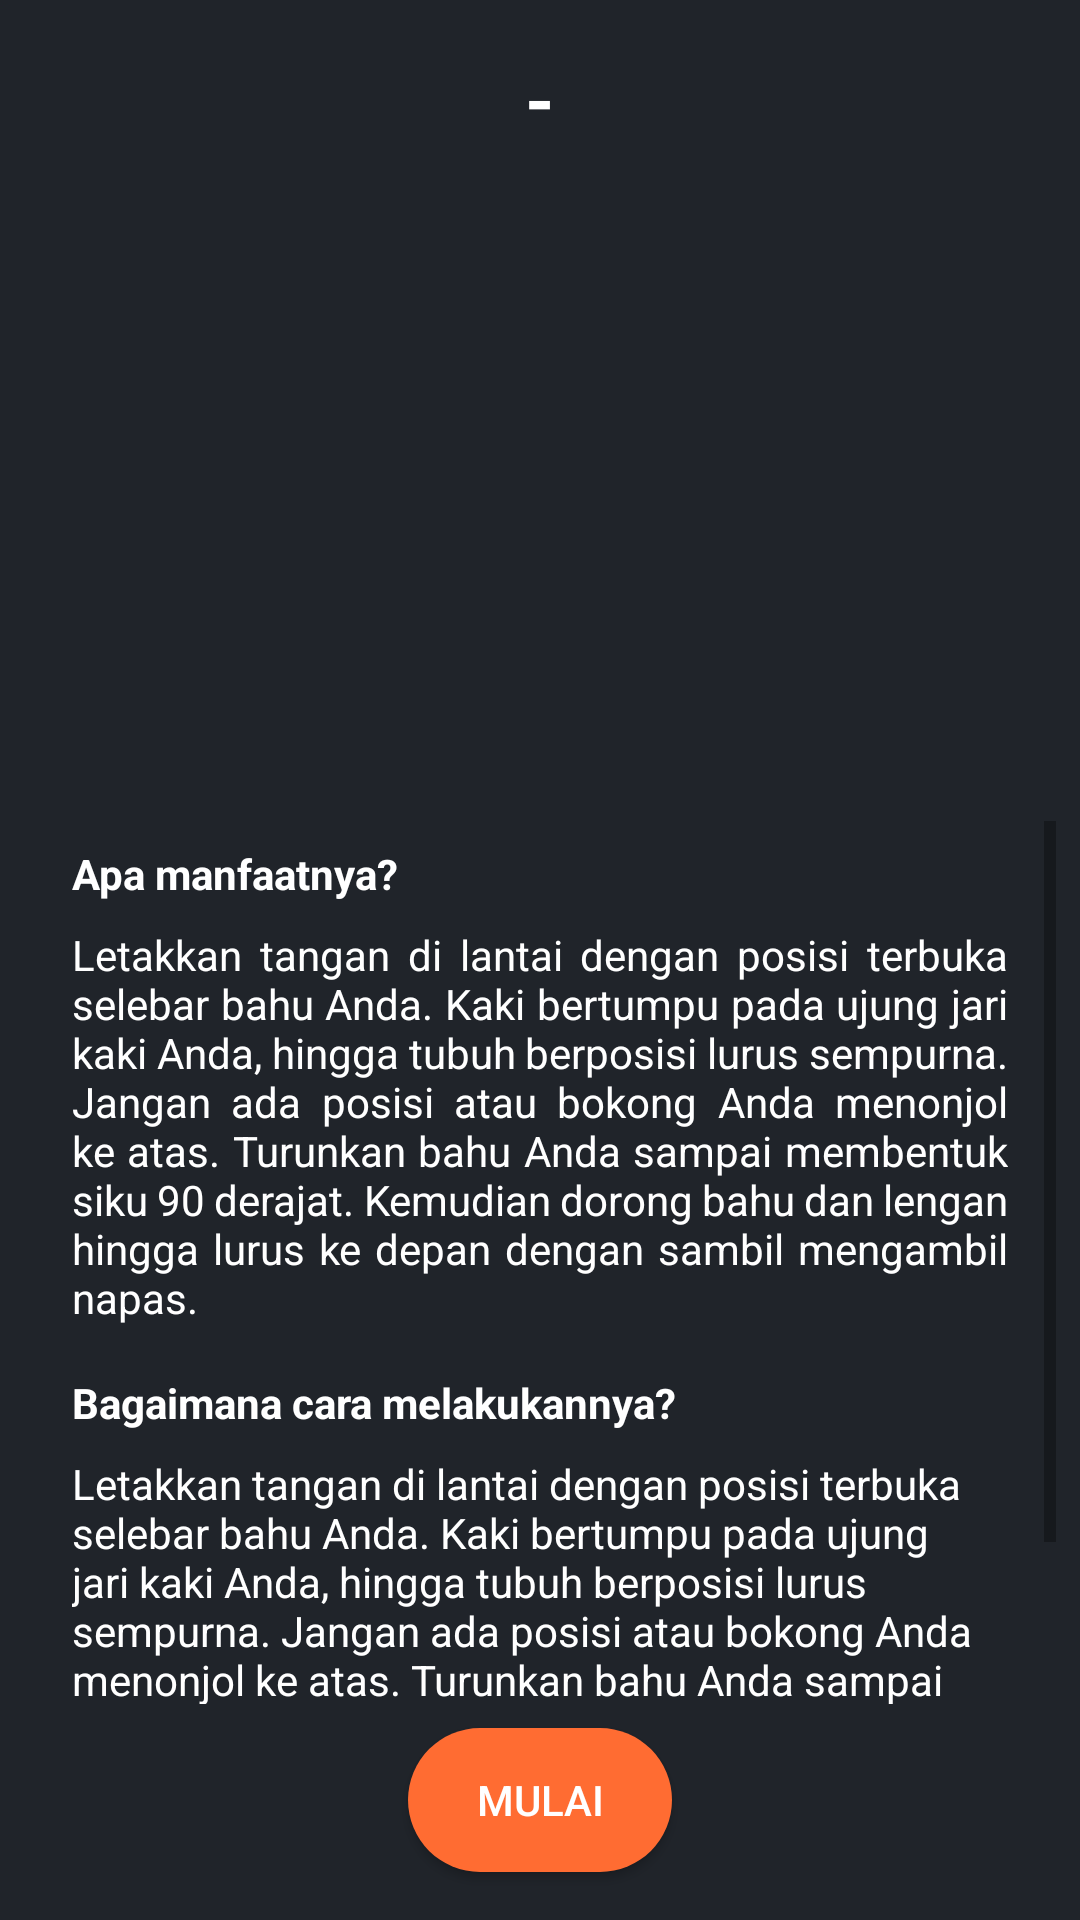

Produce the Android XML layout that renders to this screen, including the resource entries it uses.
<!-- AndroidManifest.xml: application theme AppTheme -->
<!-- res/layout/activity_review.xml -->
<?xml version="1.0" encoding="utf-8"?>
<androidx.constraintlayout.widget.ConstraintLayout xmlns:android="http://schemas.android.com/apk/res/android"
    xmlns:app="http://schemas.android.com/apk/res-auto"
    xmlns:tools="http://schemas.android.com/tools"
    android:layout_width="match_parent"
    android:background="@color/background"
    android:layout_height="match_parent"
    tools:context=".ReviewActivity">

    <Button
        android:id="@+id/mulai_button"
        android:layout_width="wrap_content"
        android:layout_height="wrap_content"
        android:layout_marginBottom="16dp"
        android:text="Mulai"
        android:textColor="@color/white"
        android:onClick="mulaiExercise"
        android:background="@drawable/bg_button"
        app:layout_constraintBottom_toBottomOf="parent"
        app:layout_constraintEnd_toEndOf="parent"
        app:layout_constraintStart_toStartOf="parent"
        app:srcCompat="@drawable/next" />

    <TextView
        android:id="@+id/judul_gerakan"
        android:layout_width="wrap_content"
        android:layout_height="wrap_content"
        android:layout_marginTop="16dp"
        android:text="-"
        android:textColor="@color/white"
        android:textSize="25dp"
        android:textStyle="bold"
        app:layout_constraintEnd_toEndOf="parent"
        app:layout_constraintStart_toStartOf="parent"
        app:layout_constraintTop_toTopOf="parent" />

    <ScrollView
        android:id="@+id/scrollView2"
        android:layout_width="match_parent"
        android:layout_height="0dp"
        android:layout_marginStart="8dp"
        android:layout_marginEnd="8dp"
        android:layout_marginBottom="8dp"
        android:layout_marginTop="8dp"
        android:background="@drawable/stroke_bottom_list"
        app:layout_constraintBottom_toTopOf="@+id/mulai_button"
        app:layout_constraintEnd_toEndOf="parent"
        app:layout_constraintStart_toStartOf="parent"
        app:layout_constraintTop_toBottomOf="@id/imageView2">

        <androidx.constraintlayout.widget.ConstraintLayout
            android:layout_width="match_parent"
            android:layout_height="wrap_content"
            android:background="@color/background"
            app:layout_constraintBottom_toTopOf="@id/mulai_button">

            <TextView
                android:id="@+id/manfaat"
                android:layout_width="0dp"
                android:layout_height="wrap_content"
                android:layout_marginStart="8dp"
                android:layout_marginTop="8dp"
                android:layout_marginEnd="8dp"
                android:paddingLeft="8dp"
                android:paddingRight="8dp"
                android:text="Apa manfaatnya?"
                android:textSize="14dp"
                android:textStyle="bold"
                android:textColor="@color/white"
                app:layout_constraintEnd_toEndOf="parent"
                app:layout_constraintStart_toStartOf="parent"
                app:layout_constraintTop_toTopOf="parent" />

            <TextView
                android:id="@+id/tv_manfaat"
                android:layout_width="match_parent"
                android:layout_height="wrap_content"
                android:layout_marginStart="8dp"
                android:layout_marginEnd="8dp"
                android:justificationMode="inter_word"
                android:padding="8dp"
                android:textColor="@color/white"
                android:text="Letakkan tangan di lantai dengan posisi terbuka selebar bahu Anda. Kaki bertumpu pada ujung jari kaki Anda, hingga tubuh berposisi lurus sempurna. Jangan ada posisi atau bokong Anda menonjol ke atas. Turunkan bahu Anda sampai membentuk siku 90 derajat. Kemudian dorong bahu dan lengan hingga lurus ke depan dengan sambil mengambil napas."
                app:layout_constraintEnd_toEndOf="parent"
                app:layout_constraintStart_toStartOf="parent"
                app:layout_constraintTop_toBottomOf="@+id/manfaat" />

            <TextView
                android:id="@+id/cara_melakukan"
                android:layout_width="0dp"
                android:layout_height="wrap_content"
                android:layout_marginStart="8dp"
                android:layout_marginTop="8dp"
                android:layout_marginEnd="8dp"
                android:paddingLeft="8dp"
                android:paddingRight="8dp"
                android:text="Bagaimana cara melakukannya?"
                android:textSize="14dp"
                android:textStyle="bold"
                android:textColor="@color/white"
                app:layout_constraintEnd_toEndOf="parent"
                app:layout_constraintStart_toStartOf="parent"
                app:layout_constraintTop_toBottomOf="@+id/tv_manfaat" />

            <TextView
                android:id="@+id/tv_gerakan"
                android:layout_width="0dp"
                android:layout_height="wrap_content"
                android:layout_marginStart="8dp"
                android:layout_marginEnd="8dp"
                android:layout_marginBottom="8dp"
                android:padding="8dp"
                android:textColor="@color/white"
                android:text="Letakkan tangan di lantai dengan posisi terbuka selebar bahu Anda. Kaki bertumpu pada ujung jari kaki Anda, hingga tubuh berposisi lurus sempurna. Jangan ada posisi atau bokong Anda menonjol ke atas. Turunkan bahu Anda sampai membentuk siku 90 derajat. Kemudian dorong bahu dan lengan hingga lurus ke depan dengan sambil mengambil napas."
                app:layout_constraintBottom_toBottomOf="parent"
                app:layout_constraintEnd_toEndOf="parent"
                app:layout_constraintStart_toStartOf="parent"
                app:layout_constraintTop_toBottomOf="@+id/cara_melakukan" />
        </androidx.constraintlayout.widget.ConstraintLayout>
    </ScrollView>

    <ImageView
        android:id="@+id/imageView2"
        android:layout_width="match_parent"
        android:layout_height="200dp"
        android:layout_marginStart="8dp"
        android:layout_marginTop="16dp"
        android:layout_marginEnd="8dp"
        android:scaleType="centerCrop"
        app:layout_constraintEnd_toEndOf="parent"
        app:layout_constraintStart_toStartOf="parent"
        app:layout_constraintTop_toBottomOf="@+id/judul_gerakan" />

</androidx.constraintlayout.widget.ConstraintLayout>
<!-- resources referenced by this layout -->
<resources>
  <color name="background">#20242A</color>
  <color name="white">#FFFFFF</color>
  <!-- drawable bg_button (drawable) -->
  <?xml version="1.0" encoding="utf-8"?>
  <shape xmlns:android="http://schemas.android.com/apk/res/android">
      <corners
          android:radius="100dp"/>
  
      <solid
          android:color="@color/colorPrimary"></solid>
  
  </shape>
  <!-- drawable next: png bitmap (drawable, 17249 bytes) -->
  <!-- drawable stroke_bottom_list (drawable) -->
  <?xml version="1.0" encoding="utf-8"?>
  <layer-list xmlns:android="http://schemas.android.com/apk/res/android" >
  
      <item android:bottom="3dp"
          android:left="-1dp"
          android:right="-0dp"
          android:top="-1dp">
          <shape android:shape="rectangle" >
              <stroke
                  android:width="3dp"
                  android:color="#e5e5e5" />
          </shape>
      </item>
  
  </layer-list>
  <style name="AppTheme" parent="Theme.AppCompat.Light.DarkActionBar">
          
          <item name="colorPrimary">@color/colorPrimary</item>
          <item name="colorPrimaryDark">@color/colorPrimaryDark</item>
          <item name="colorAccent">@color/colorAccent</item>
      </style>
  <color name="colorPrimary">#FF6C32</color>
  <color name="colorPrimaryDark">#FF6C32</color>
  <color name="colorAccent">#F5E2C6</color>
</resources>
